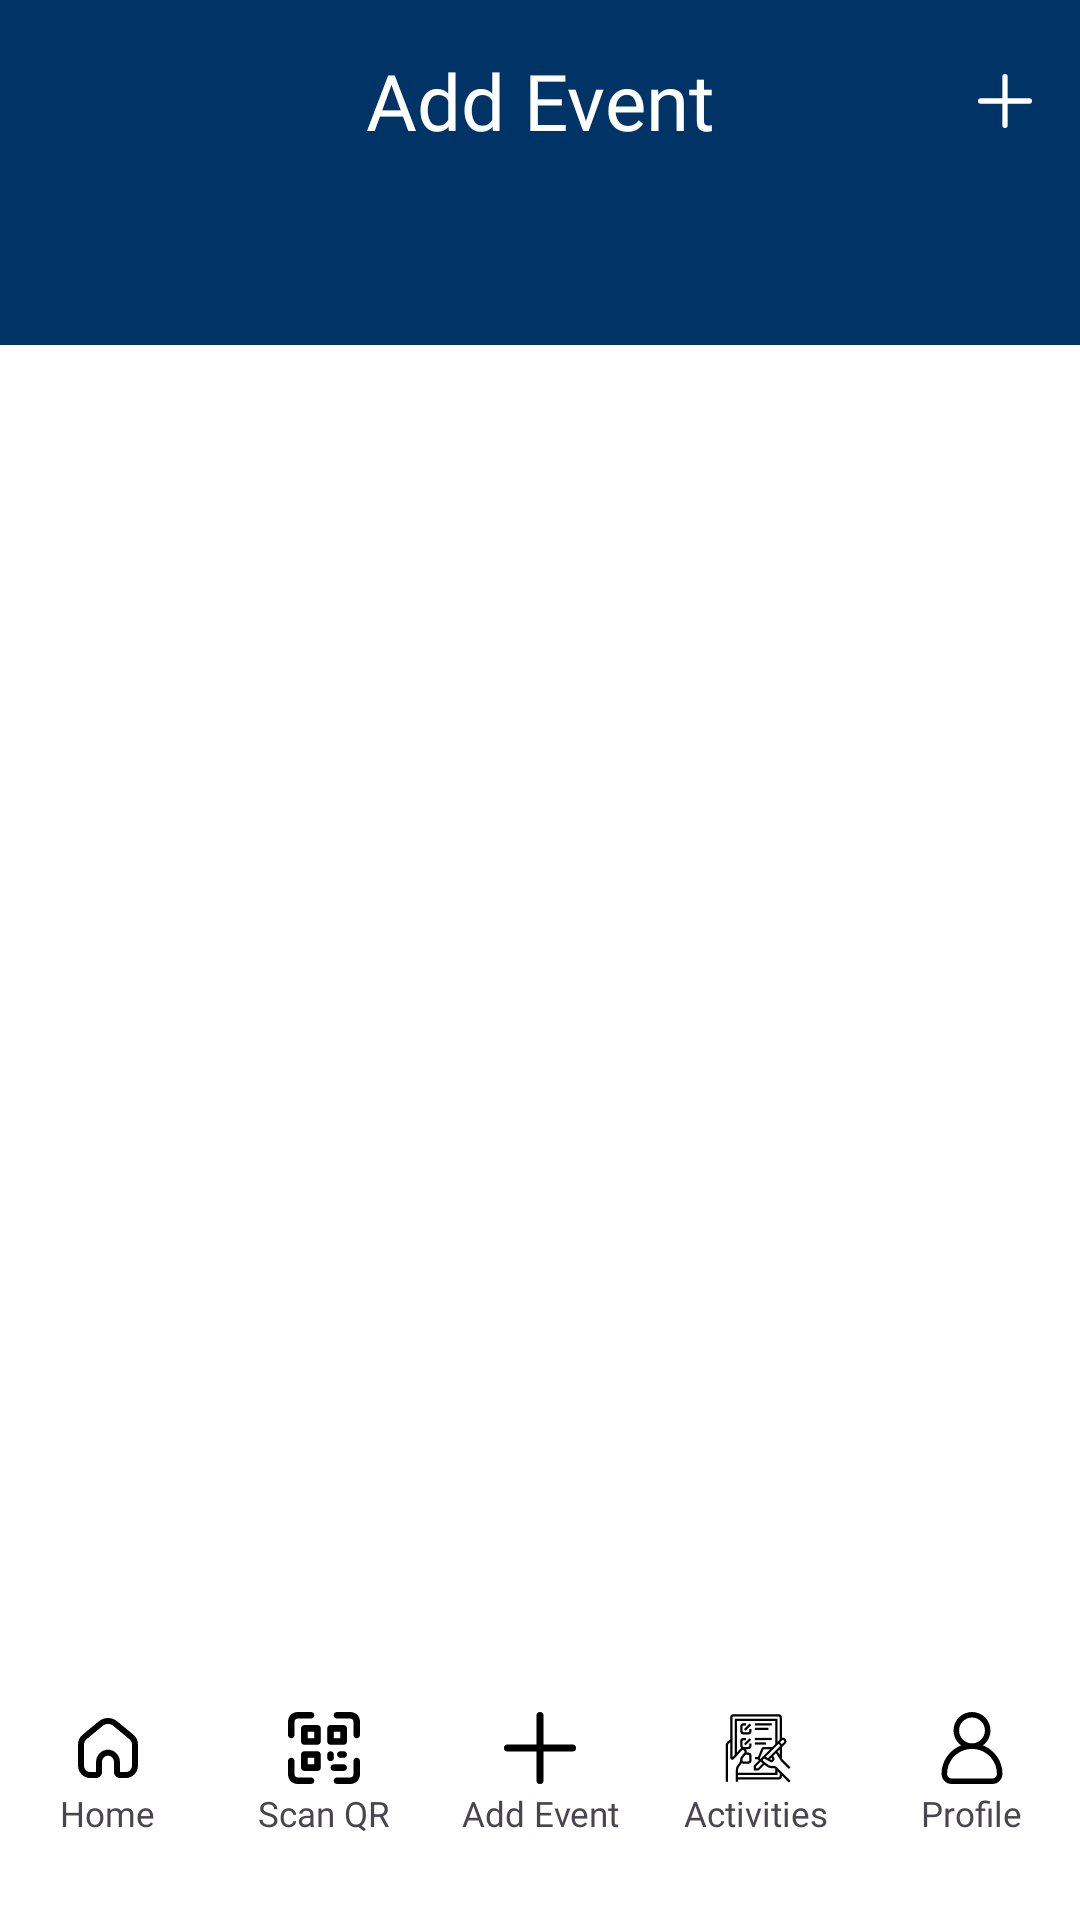

Reconstruct the res/layout file that produces this screen, plus the resources it refers to.
<!-- AndroidManifest.xml: application theme Theme.Fusion0 -->
<!-- res/layout/fragment_event.xml -->
<androidx.constraintlayout.widget.ConstraintLayout
    xmlns:android="http://schemas.android.com/apk/res/android"
    xmlns:app="http://schemas.android.com/apk/res-auto"
    android:id="@+id/activity_add_event"
    android:layout_width="match_parent"
    android:layout_height="match_parent"
    android:background="@color/white">

    <androidx.constraintlayout.widget.ConstraintLayout
        android:id="@+id/headerLayout"
        android:layout_width="match_parent"
        android:layout_height="wrap_content"
        android:padding="16dp"
        android:background="@color/royalBlue"
        app:layout_constraintTop_toTopOf="parent"
        app:layout_constraintStart_toStartOf="parent"
        app:layout_constraintEnd_toEndOf="parent">

        <TextView
            android:id="@+id/header_text"
            android:layout_width="wrap_content"
            android:layout_height="wrap_content"
            android:text="Add Event"
            android:textSize="26sp"
            android:textColor="@color/white"
            android:fontFamily="@font/dmsans_medium"
            app:layout_constraintTop_toTopOf="parent"
            app:layout_constraintBottom_toBottomOf="parent"
            app:layout_constraintStart_toStartOf="parent"
            app:layout_constraintEnd_toEndOf="parent" />

        <ImageButton
            android:id="@+id/save_button"
            android:layout_width="18dp"
            android:layout_height="18dp"
            android:background="@drawable/ic_add"
            android:contentDescription="Save"
            android:backgroundTint="@color/white"
            app:layout_constraintTop_toTopOf="parent"
            app:layout_constraintBottom_toBottomOf="parent"
            app:layout_constraintEnd_toEndOf="parent" />

    </androidx.constraintlayout.widget.ConstraintLayout>

    <com.google.android.material.tabs.TabLayout
        android:id="@+id/tab_layout"
        android:layout_width="match_parent"
        android:layout_height="wrap_content"
        android:background="@color/royalBlue"
        app:layout_constraintStart_toStartOf="parent"
        app:layout_constraintEnd_toEndOf="parent"
        app:layout_constraintTop_toBottomOf="@id/headerLayout"
        app:layout_constraintBottom_toTopOf="@id/view_pager"
        app:tabIndicatorColor="#6495ED"
        app:tabIndicatorHeight="4dp"
        app:tabSelectedTextColor="@android:color/white"
        app:tabTextColor="@android:color/darker_gray"
        />

    <androidx.viewpager2.widget.ViewPager2
        android:id="@+id/view_pager"
        android:layout_width="match_parent"
        android:layout_height="0dp"
        app:layout_constraintTop_toBottomOf="@id/tab_layout"
        app:layout_constraintBottom_toTopOf="@id/toolbarExtra"
        app:layout_constraintStart_toStartOf="parent"
        app:layout_constraintEnd_toEndOf="parent" />

    <LinearLayout
        android:id="@+id/toolbarExtra"
        android:layout_width="match_parent"
        android:layout_height="80dp"
        android:background="@android:color/white"
        android:clipToPadding="false"
        android:fitsSystemWindows="false"
        android:orientation="horizontal"
        android:paddingBottom="17dp"
        app:layout_constraintBottom_toBottomOf="parent"
        app:layout_constraintEnd_toEndOf="parent"
        app:layout_constraintStart_toStartOf="parent">

        <LinearLayout
            android:id="@+id/toolbar_home"
            android:layout_width="0dp"
            android:layout_height="match_parent"
            android:layout_weight="1"
            android:gravity="center"
            android:orientation="vertical"
            android:clickable="true"
            android:focusable="true" >

            <ImageButton
                android:id="@+id/toolbar_home_image"
                android:layout_width="wrap_content"
                android:layout_height="wrap_content"
                android:background="@android:color/white"
                android:contentDescription="blue_home"
                android:src="@drawable/ic_home_outline"
                android:clickable="false"
                android:focusable="false"/>

            <Space
                android:layout_width="0dp"
                android:layout_height="2dp" />

            <TextView
                android:id="@+id/homeTextView"
                android:layout_width="wrap_content"
                android:layout_height="wrap_content"
                android:fontFamily="@font/dmsans_regular"
                android:gravity="center_horizontal"
                android:text="Home"
                android:textSize="11.5sp"
                android:clickable="false"
                android:focusable="false"/>

        </LinearLayout>

        <LinearLayout
            android:id="@+id/toolbar_qrscanner"
            android:layout_width="0dp"
            android:layout_height="match_parent"
            android:layout_weight="1"
            android:gravity="center"
            android:orientation="vertical"
            android:clickable="true"
            android:focusable="true">

            <ImageButton
                android:id="@+id/toolbar_qrscanner_image"
                android:layout_width="wrap_content"
                android:layout_height="wrap_content"
                android:background="@android:color/white"
                android:contentDescription="blue_home"
                android:src="@drawable/ic_qr_code"
                android:clickable="false"
                android:focusable="false"/>

            <Space
                android:layout_width="0dp"
                android:layout_height="2dp" />

            <TextView
                android:id="@+id/qrTextView"
                android:layout_width="wrap_content"
                android:layout_height="wrap_content"
                android:fontFamily="@font/dmsans_regular"
                android:gravity="center_horizontal"
                android:text="Scan QR"
                android:textSize="11.5sp"
                android:clickable="false"
                android:focusable="false"/>

        </LinearLayout>

        <LinearLayout
            android:id="@+id/toolbar_add"
            android:layout_width="0dp"
            android:layout_height="match_parent"
            android:layout_weight="1"
            android:gravity="center"
            android:orientation="vertical"
            android:clickable="true"
            android:focusable="true">

            <ImageButton
                android:id="@+id/toolbar_add_image"
                android:layout_width="wrap_content"
                android:layout_height="wrap_content"
                android:background="@android:color/white"
                android:contentDescription="blue_home"
                android:src="@drawable/ic_add"
                android:clickable="false"
                android:focusable="false"/>

            <Space
                android:layout_width="0dp"
                android:layout_height="2dp" />

            <TextView
                android:id="@+id/addTextView"
                android:layout_width="wrap_content"
                android:layout_height="wrap_content"
                android:fontFamily="@font/dmsans_regular"
                android:gravity="center_horizontal"
                android:text="Add Event"
                android:textSize="11.5sp"
                android:clickable="false"
                android:focusable="false"/>

        </LinearLayout>

        <LinearLayout
            android:id="@+id/toolbar_favourite"
            android:layout_width="0dp"
            android:layout_height="match_parent"
            android:layout_weight="1"
            android:gravity="center"
            android:orientation="vertical"
            android:clickable="true"
            android:focusable="true">

            <ImageButton
                android:id="@+id/toolbar_favourite_image"
                android:layout_width="wrap_content"
                android:layout_height="wrap_content"
                android:background="@android:color/white"
                android:contentDescription="blue_home"
                android:src="@drawable/ic_activity_outline"
                android:clickable="false"
                android:focusable="false"/>

            <Space
                android:layout_width="0dp"
                android:layout_height="2dp" />

            <TextView
                android:id="@+id/searchTextView"
                android:layout_width="wrap_content"
                android:layout_height="wrap_content"
                android:fontFamily="@font/dmsans_regular"
                android:gravity="center_horizontal"
                android:text="Activities"
                android:textSize="11.5sp"
                android:clickable="false"
                android:focusable="false"/>

        </LinearLayout>

        <LinearLayout
            android:layout_width="0dp"
            android:layout_height="match_parent"
            android:id="@+id/toolbar_person"
            android:layout_weight="1"
            android:gravity="center"
            android:orientation="vertical"
            android:clickable="true"
            android:focusable="true">

            <ImageButton
                android:id="@+id/toolbar_person_image"
                android:layout_width="wrap_content"
                android:layout_height="wrap_content"
                android:background="@android:color/white"
                android:contentDescription="blue_home"
                android:src="@drawable/ic_profile_outline"
                android:clickable="false"
                android:focusable="false" />

            <Space
                android:layout_width="0dp"
                android:layout_height="2dp" />

            <TextView
                android:id="@+id/profileTextView"
                android:layout_width="wrap_content"
                android:layout_height="wrap_content"
                android:fontFamily="@font/dmsans_regular"
                android:gravity="center_horizontal"
                android:text="Profile"
                android:textSize="11.5sp"
                android:clickable="false"
                android:focusable="false" />

        </LinearLayout>

    </LinearLayout>

</androidx.constraintlayout.widget.ConstraintLayout>
<!-- resources referenced by this layout -->
<resources>
  <color name="royalBlue">#003366</color>
  <color name="white">#FFFFFFFF</color>
  <!-- drawable ic_activity_outline: vector/xml drawable (drawable, 3656 chars, omitted) -->
  <!-- drawable ic_add (drawable) -->
  <vector xmlns:android="http://schemas.android.com/apk/res/android"
      android:width="24dp"
      android:height="24dp"
      android:viewportWidth="512"
      android:viewportHeight="512">
    <path
        android:fillColor="#FF000000"
        android:pathData="m256,512a25,25 0,0 1,-25 -25v-462a25,25 0,0 1,50 0v462a25,25 0,0 1,-25 25z"/>
    <path
        android:fillColor="#FF000000"
        android:pathData="m487,281h-462a25,25 0,0 1,0 -50h462a25,25 0,0 1,0 50z"/>
  </vector>
  <!-- drawable ic_home_outline (drawable) -->
  <vector xmlns:android="http://schemas.android.com/apk/res/android"
      android:height="24dp"
      android:viewportHeight="24"
      android:viewportWidth="24"
      android:width="24dp">
        
      <path android:fillColor="#000000" android:fillType="evenOdd" android:pathData="m13.819,4.666c-1.075,-0.889 -2.563,-0.889 -3.637,0l-5.386,4.453c-0.491,0.406 -0.795,1.048 -0.795,1.747v6.945c0,1.268 0.952,2.189 2,2.189h2v-3.252c0,-2.255 1.734,-4.189 4,-4.189 2.266,0 4,1.934 4,4.189v3.252h2c1.048,0 2,-0.922 2,-2.189v-6.945c0,-0.699 -0.304,-1.341 -0.795,-1.747zM15.093,3.125 L20.479,7.578c0.97,0.802 1.521,2.019 1.521,3.288v6.945c0,2.255 -1.734,4.189 -4,4.189h-2c-1.105,0 -2,-0.895 -2,-2v-3.252c0,-1.268 -0.952,-2.189 -2,-2.189s-2,0.922 -2,2.189v3.252c0,1.105 -0.895,2 -2,2h-2c-2.266,0 -4,-1.934 -4,-4.189v-6.945c0,-1.269 0.551,-2.486 1.521,-3.288l5.386,-4.453c1.814,-1.5 4.372,-1.5 6.186,0z"/>
      
  </vector>
  <!-- drawable ic_profile_outline (drawable) -->
  <vector xmlns:android="http://schemas.android.com/apk/res/android"
      android:width="24dp"
      android:height="24dp"
      android:viewportWidth="512"
      android:viewportHeight="512">
    <path
        android:fillColor="#FF000000"
        android:pathData="M333.19,237.4c32.76,-23.89 54.1,-62.56 54.1,-106.12C387.28,58.89 328.39,0 256,0S124.72,58.89 124.72,131.28c0,43.56 21.33,82.23 54.1,106.12C97.37,268.57 39.38,347.53 39.38,439.8c0,39.81 32.39,72.21 72.21,72.21H400.41c39.81,0 72.21,-32.39 72.21,-72.21C472.61,347.53 414.63,268.57 333.19,237.4zM164.1,131.28c0,-50.67 41.22,-91.9 91.9,-91.9s91.9,41.22 91.9,91.9S306.67,223.18 256,223.18S164.1,181.95 164.1,131.28zM400.41,472.61H111.59c-18.1,0 -32.82,-14.72 -32.82,-32.82c0,-97.73 79.5,-177.23 177.23,-177.23s177.23,79.5 177.23,177.23C433.23,457.89 418.51,472.61 400.41,472.61z"/>
  </vector>
  <!-- drawable ic_qr_code: vector/xml drawable (drawable, 2924 chars, omitted) -->
  <style name="Theme.Fusion0" parent="Base.Theme.Fusion0" />
  <style name="Base.Theme.Fusion0" parent="Theme.Material3.DayNight.NoActionBar">
          
          
      </style>
</resources>
